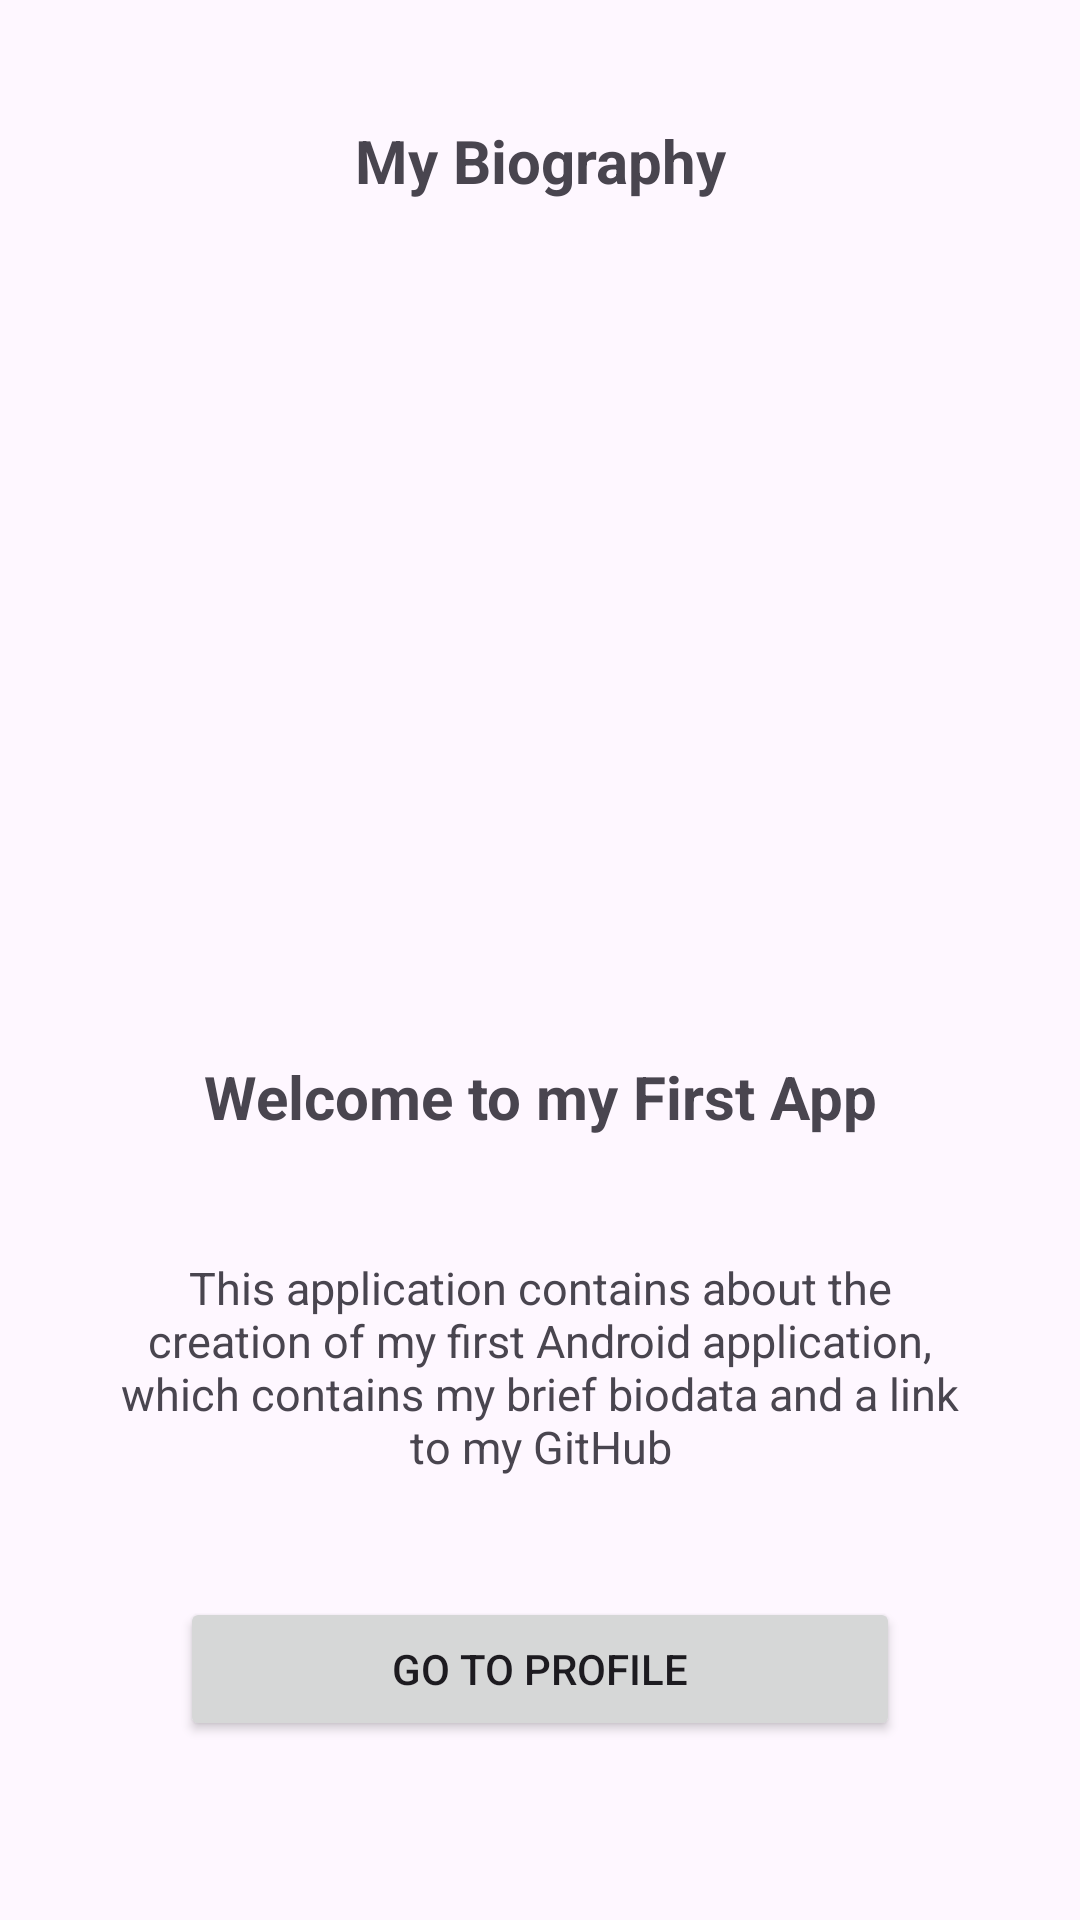

Produce the Android XML layout that renders to this screen, including the resource entries it uses.
<!-- AndroidManifest.xml: application theme Theme.TugasPPAB03 -->
<!-- res/layout/activity_main.xml -->
<?xml version="1.0" encoding="utf-8"?>
<LinearLayout xmlns:android="http://schemas.android.com/apk/res/android"
    xmlns:app="http://schemas.android.com/apk/res-auto"
    xmlns:tools="http://schemas.android.com/tools"
    android:id="@+id/main"
    android:layout_width="match_parent"
    android:layout_height="match_parent"
    android:layout_margin="16.dp"
    android:orientation="vertical"
    tools:context=".MainActivity">

    <TextView
        android:layout_width="match_parent"
        android:layout_height="wrap_content"
        android:layout_marginTop="40.dp"
        android:layout_marginBottom="20dp"
        android:gravity="center"
        android:text="@string/nama_aplikasi"
        android:textSize="20.sp"
        android:textStyle="bold"/>
    
    <ImageView
        android:layout_width="match_parent"
        android:layout_height="200dp"
        android:layout_marginTop="20dp"
        android:layout_marginBottom="40dp"
        android:src="@drawable/profilepicture"/>


    <TextView
        android:layout_width="match_parent"
        android:layout_height="wrap_content"
        android:text="@string/sambutan"
        android:gravity="center"
        android:textSize="20.sp"
        android:textStyle="bold"
        android:layout_marginTop="5dp"
        android:layout_marginBottom="20dp"/>


    <TextView
        android:layout_width="wrap_content"
        android:layout_height="wrap_content"
        android:layout_marginTop="20dp"
        android:layout_marginBottom="40dp"
        android:layout_marginStart="40dp"
        android:layout_marginEnd="40dp"
        android:layout_gravity="center_horizontal"
        android:gravity="center"
        android:text="@string/isisambutan"
        android:textSize="15.sp" />

    <Button
        android:id="@+id/btn1"
        android:layout_width="240dp"
        android:layout_height="wrap_content"
        android:layout_gravity="center_horizontal"
        android:text="@string/button1" />

    <Button
        android:id="@+id/btn2"
        android:layout_width="240dp"
        android:layout_height="wrap_content"
        android:layout_gravity="center_horizontal"
        android:layout_marginTop="20dp"
        android:layout_marginBottom="40dp"
        android:text="@string/button2" />

</LinearLayout>
<!-- resources referenced by this layout -->
<resources>
  <string name="button1">Go To Profile</string>
  <string name="button2">Go To My Github</string>
  <string name="isisambutan">This application contains about the creation of my first Android application, which contains my brief biodata and a link to my GitHub</string>
  <string name="nama_aplikasi">My Biography</string>
  <string name="sambutan">Welcome to my First App</string>
  <style name="Theme.TugasPPAB03" parent="Base.Theme.TugasPPAB03" />
  <style name="Base.Theme.TugasPPAB03" parent="Theme.Material3.DayNight.NoActionBar">
          
          
      </style>
</resources>
